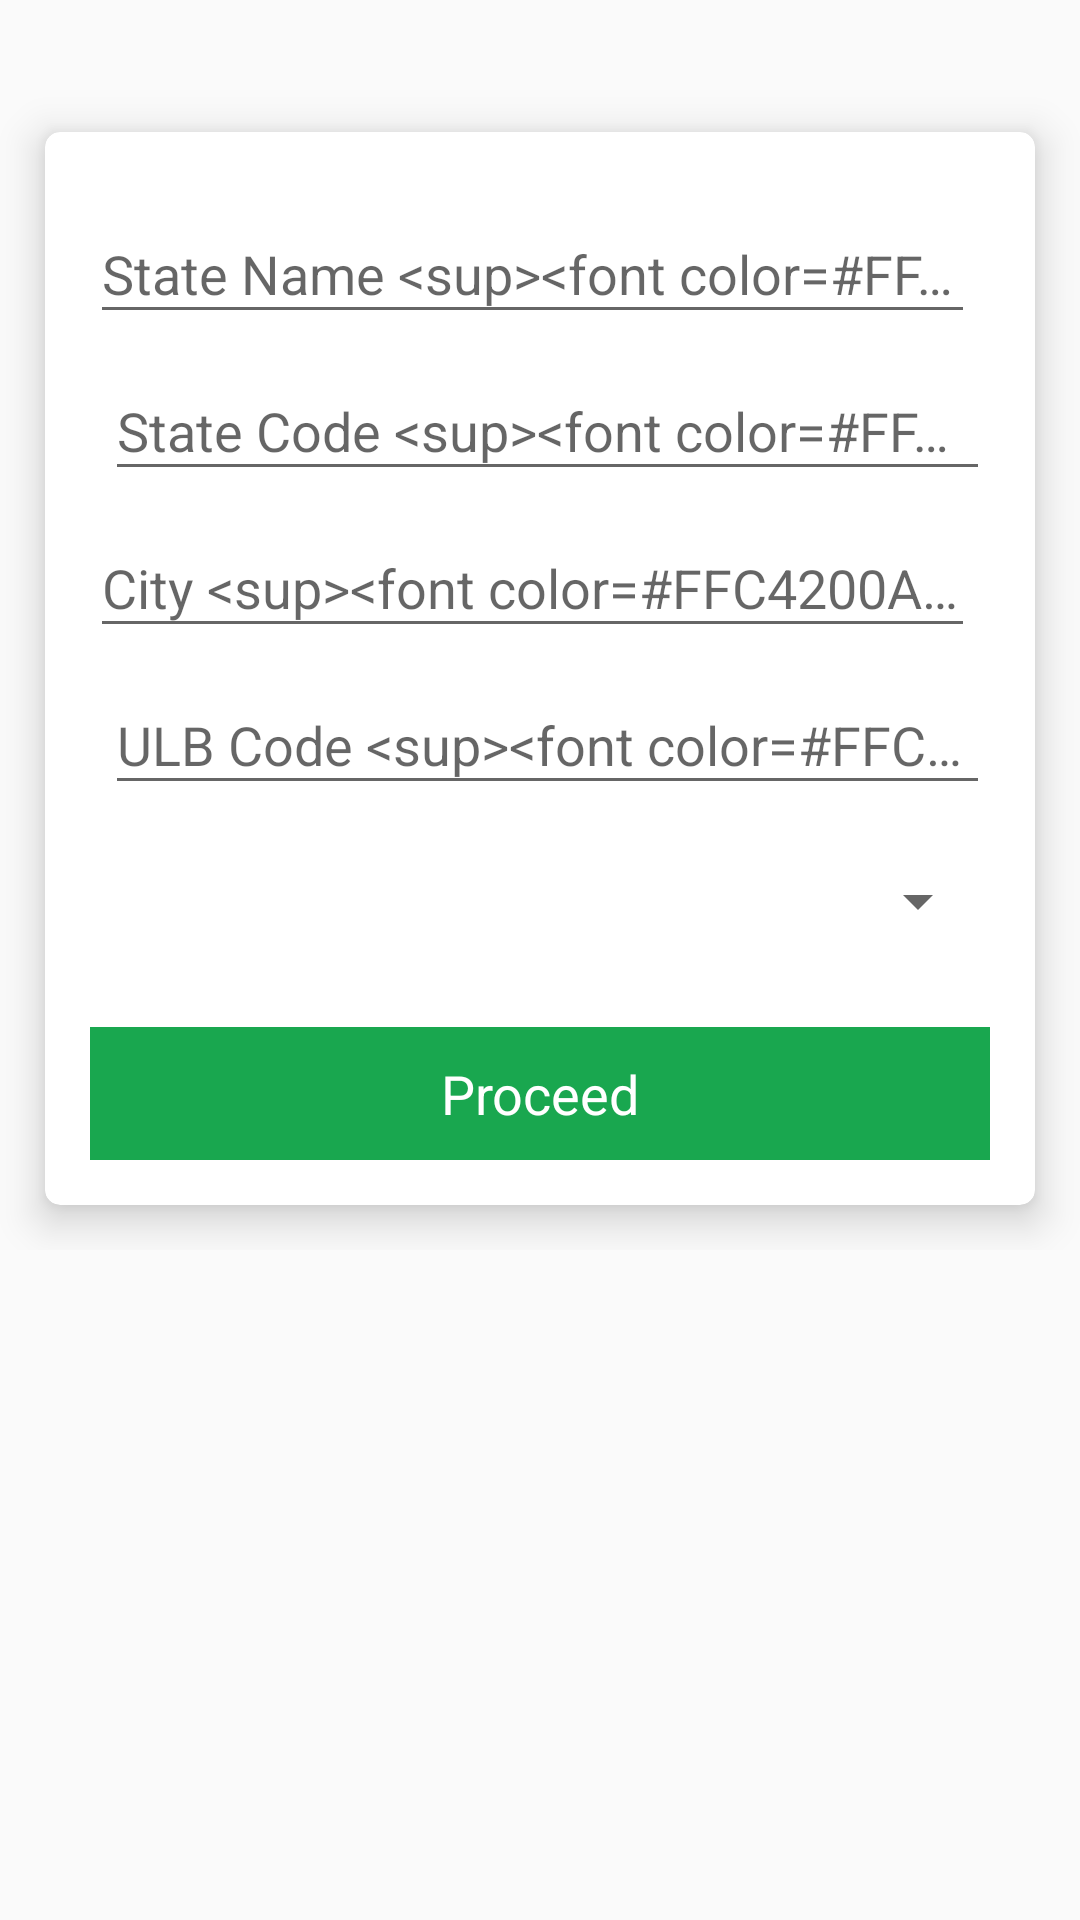

This screen was rendered from an Android layout file. Write that file and the resources it references.
<!-- AndroidManifest.xml: application theme AppTheme -->
<!-- res/layout/activity_city_admin.xml -->
<?xml version="1.0" encoding="utf-8"?>
<ScrollView xmlns:android="http://schemas.android.com/apk/res/android"
    xmlns:app="http://schemas.android.com/apk/res-auto"
    xmlns:tools="http://schemas.android.com/tools"
    android:id="@+id/parent_container"
    android:layout_width="match_parent"
    android:layout_height="match_parent">

    <LinearLayout
        android:layout_width="match_parent"
        android:layout_height="wrap_content"
        android:orientation="vertical">


        <TextView
            android:id="@+id/app_version"
            android:layout_width="wrap_content"
            android:layout_height="wrap_content"
            android:padding="5dp"
            android:paddingStart="10dp"
            android:paddingLeft="10dp"
            android:textSize="14sp"
            tools:text="Version : 2.5" />


        <android.support.v7.widget.CardView
            android:layout_width="match_parent"
            android:layout_height="match_parent"
            android:layout_margin="15dp"
            app:cardCornerRadius="5dp"
            app:cardElevation="8dp">

            <LinearLayout
                android:layout_width="match_parent"
                android:layout_height="match_parent"
                android:orientation="vertical"
                android:padding="15dp">

                <android.support.design.widget.TextInputLayout
                    android:id="@+id/edt_state"
                    android:layout_width="match_parent"
                    android:layout_height="wrap_content"
                    android:layout_marginEnd="5dp"
                    android:layout_marginRight="5dp"
                    android:layout_weight="1"
                    app:errorTextAppearance="@android:color/holo_red_dark">

                    <android.support.design.widget.TextInputEditText
                        android:layout_width="match_parent"
                        android:layout_height="wrap_content"
                        android:clickable="false"
                        android:focusable="false"
                        android:focusableInTouchMode="false"
                        android:hint="@string/state_name"
                        android:longClickable="false" />
                </android.support.design.widget.TextInputLayout>

                <android.support.design.widget.TextInputLayout
                    android:id="@+id/edt_state_code"
                    android:layout_width="match_parent"
                    android:layout_height="wrap_content"
                    android:layout_marginLeft="5dp"
                    android:layout_weight="1">

                    <android.support.design.widget.TextInputEditText
                        android:layout_width="match_parent"
                        android:layout_height="wrap_content"
                        android:clickable="false"
                        android:focusable="false"
                        android:focusableInTouchMode="false"
                        android:hint="@string/state_code"
                        android:longClickable="false" />
                </android.support.design.widget.TextInputLayout>

                <android.support.design.widget.TextInputLayout
                    android:id="@+id/edt_city"
                    android:layout_width="match_parent"
                    android:layout_height="wrap_content"
                    android:layout_marginEnd="5dp"
                    android:layout_marginRight="5dp"
                    android:layout_weight="1">

                    <android.support.design.widget.TextInputEditText
                        android:layout_width="match_parent"
                        android:layout_height="wrap_content"
                        android:clickable="false"
                        android:focusable="false"
                        android:focusableInTouchMode="false"
                        android:hint="@string/city"
                        android:longClickable="false" />
                </android.support.design.widget.TextInputLayout>

                <android.support.design.widget.TextInputLayout
                    android:id="@+id/edt_city_sensus_code"
                    android:layout_width="match_parent"
                    android:layout_height="wrap_content"
                    android:layout_marginStart="5dp"
                    android:layout_marginLeft="5dp"
                    android:layout_weight="1"
                    app:errorTextAppearance="@android:color/holo_red_dark">

                    <android.support.design.widget.TextInputEditText
                        android:layout_width="match_parent"
                        android:layout_height="wrap_content"
                        android:clickable="false"
                        android:focusable="false"
                        android:focusableInTouchMode="false"
                        android:hint="@string/city_sensus_code"
                        android:longClickable="false" />
                </android.support.design.widget.TextInputLayout>

                <Spinner
                    android:id="@+id/ward_list"
                    android:layout_width="match_parent"
                    android:layout_height="wrap_content"
                    android:layout_marginTop="20dp" />

                <TextView
                    android:id="@+id/btn_proceed"
                    android:layout_width="match_parent"
                    android:layout_height="wrap_content"
                    android:layout_gravity="center_horizontal"
                    android:layout_marginTop="30dp"
                    android:background="@color/colorPrimary"
                    android:gravity="center"
                    android:onClick="onClick"
                    android:paddingLeft="15dp"
                    android:paddingTop="10dp"
                    android:paddingRight="15dp"
                    android:paddingBottom="10dp"
                    android:text="@string/action_proceed"
                    android:textColor="@android:color/white"
                    android:textSize="@dimen/text_18" />
            </LinearLayout>
        </android.support.v7.widget.CardView>
    </LinearLayout>
</ScrollView>
<!-- resources referenced by this layout -->
<resources>
  <color name="colorPrimary">#19a74f</color>
  <dimen name="text_18">18sp</dimen>
  <string name="action_proceed">Proceed</string>
  <string name="city">City &lt;sup&gt;&lt;font color=#FFC4200A&gt;*&lt;/font&gt;&lt;/sup&gt;</string>
  <string name="city_sensus_code">ULB Code &lt;sup&gt;&lt;font color=#FFC4200A&gt;*&lt;/font&gt;&lt;/sup&gt;</string>
  <string name="state_code">State Code &lt;sup&gt;&lt;font color=#FFC4200A&gt;*&lt;/font&gt;&lt;/sup&gt;</string>
  <string name="state_name">State Name &lt;sup&gt;&lt;font color=#FFC4200A&gt;*&lt;/font&gt;&lt;/sup&gt;</string>
  <style name="AppTheme" parent="Theme.AppCompat.Light.DarkActionBar">
          
          <item name="colorPrimary">@color/colorPrimary</item>
          <item name="colorPrimaryDark">@color/colorPrimaryDark</item>
          <item name="colorAccent">@color/colorAccent</item>
      </style>
  <color name="colorPrimaryDark">#077932</color>
  <color name="colorAccent">#1bba41</color>
</resources>
